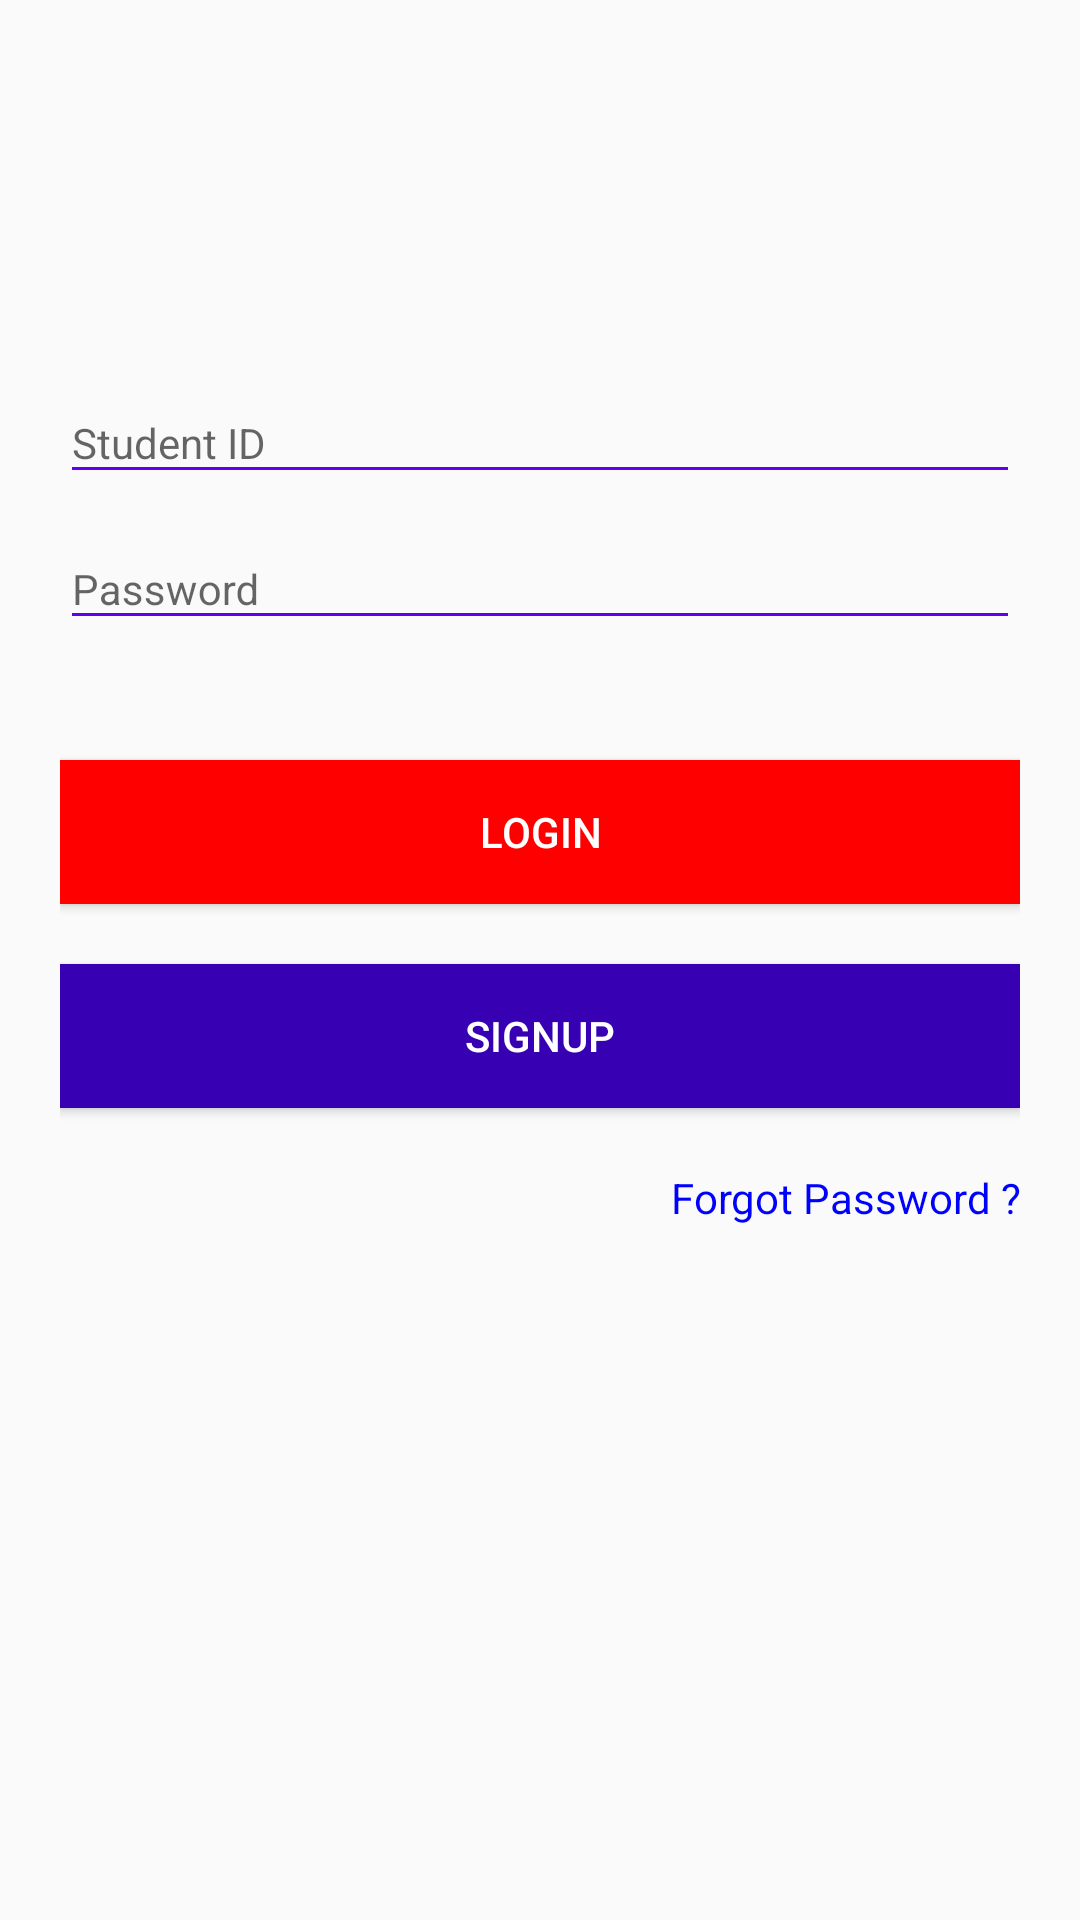

Here is an Android app screen rendered from its layout file. Give the layout XML and the strings, colors and styles it references.
<!-- AndroidManifest.xml: application theme AppTheme -->
<!-- res/layout/activity_log_in.xml -->
<?xml version="1.0" encoding="utf-8"?>
<LinearLayout xmlns:android="http://schemas.android.com/apk/res/android"
    xmlns:app="http://schemas.android.com/apk/res-auto"
    xmlns:tools="http://schemas.android.com/tools"
    android:layout_width="match_parent"
    android:layout_height="match_parent"
    android:orientation="vertical"
    tools:context=".LogInActivity">

<ScrollView
    android:layout_width="match_parent"
    android:layout_height="match_parent">
    <LinearLayout
        android:layout_width="fill_parent"
        android:layout_height="match_parent"
        android:layout_marginTop="?attr/actionBarSize"
        android:orientation="vertical"
        android:paddingLeft="20dp"
        android:paddingRight="20dp"
        android:paddingTop="60dp">

        <android.support.design.widget.TextInputLayout
            android:id="@+id/input_layout_name"
            android:layout_width="match_parent"
            android:layout_height="wrap_content"
            app:hintTextAppearance="@style/TextAppearance.App.TextInputLayout">

            <EditText
                android:id="@+id/loginActivity_input_name"
                android:layout_width="match_parent"
                android:layout_height="wrap_content"
                android:singleLine="true"
                android:hint="Student ID"
                android:backgroundTint="@color/colorPrimary"/>
        </android.support.design.widget.TextInputLayout>

        <android.support.design.widget.TextInputLayout
            android:id="@+id/input_layout_email"
            android:layout_width="match_parent"
            android:layout_height="wrap_content"
            android:textColorHint="#008080"
            app:hintTextAppearance="@style/TextAppearance.App.TextInputLayout">

        </android.support.design.widget.TextInputLayout>

        <android.support.design.widget.TextInputLayout
            android:id="@+id/input_layout_password"
            android:layout_width="match_parent"
            android:layout_height="wrap_content"
            app:hintTextAppearance="@style/TextAppearance.App.TextInputLayout">

            <EditText
                android:id="@+id/loginActivity_input_password"
                android:layout_width="match_parent"
                android:layout_height="wrap_content"
                android:inputType="textPassword"
                android:hint="Password"
                android:backgroundTint="@color/colorPrimary">


            </EditText>
        </android.support.design.widget.TextInputLayout>


        <Button
            android:id="@+id/loginActivity_btn_login"
            android:layout_width="fill_parent"
            android:layout_height="wrap_content"
            android:layout_marginTop="40dp"
            android:background="@drawable/rnd_red"
            android:text="LogIn"
            android:elevation="20dp"
            android:textColor="@android:color/white" />


        <Button
            android:id="@+id/loginActivity_btn_signup"
            android:layout_width="fill_parent"
            android:layout_height="wrap_content"
            android:layout_marginTop="20dp"
            android:background="@drawable/rounded_edittext"
            android:text="signUp"
            android:textColor="#ffffff" />

        <TextView
            android:id="@+id/loginActivity_forgotPass"
            android:layout_marginTop="10dp"
            android:layout_width="wrap_content"
            android:layout_height="40dp"
            android:layout_gravity="end"
            android:gravity="center"
            style="@style/AnotherStyle"
            android:text="Forgot Password ?"/>




    </LinearLayout>
</ScrollView>
</LinearLayout>
<!-- resources referenced by this layout -->
<resources>
  <!-- drawable rnd_red (drawable) -->
  <?xml version="1.0" encoding="utf-8"?>
  <ripple android:color="@color/colorPrimaryDark"
      xmlns:android="http://schemas.android.com/apk/res/android">
  
      <item>
          <shape android:shape="rectangle">
  
              <solid android:color="#FF0000">
  
              </solid>
  
          </shape>
      </item>
  
  
  </ripple>
  <!-- drawable rounded_edittext (drawable) -->
  <?xml version="1.0" encoding="utf-8"?>
  <ripple android:color="@color/colorAccent"
      xmlns:android="http://schemas.android.com/apk/res/android">
  
      <item>
          <shape android:shape="rectangle">
  
              <solid android:color="@color/colorPrimaryDark">
  
              </solid>
  
          </shape>
      </item>
  
  
  </ripple>
  <style name="TextAppearance.App.TextInputLayout" parent="@android:style/TextAppearance">
          <item name="android:textColor">#0000ff</item>
          <item name="android:textSize">14sp</item>
      </style>
  <style name="AppTheme" parent="Theme.AppCompat.Light.DarkActionBar">
          
          <item name="colorPrimary">@color/colorPrimary</item>
          <item name="colorPrimaryDark">@color/colorPrimaryDark</item>
          <item name="colorAccent">@color/colorAccent</item>
          <item name="android:textColor">#0000ff</item>
          <item name="android:textSize">14sp</item>
      </style>
  <!-- not gathered from this repository: default colours our renderer supplied (Android Studio template values) -->
  <color name="colorPrimary">#FF6200EE</color>
  <color name="colorPrimaryDark">#FF3700B3</color>
  <color name="colorAccent">#FF03DAC5</color>
</resources>
